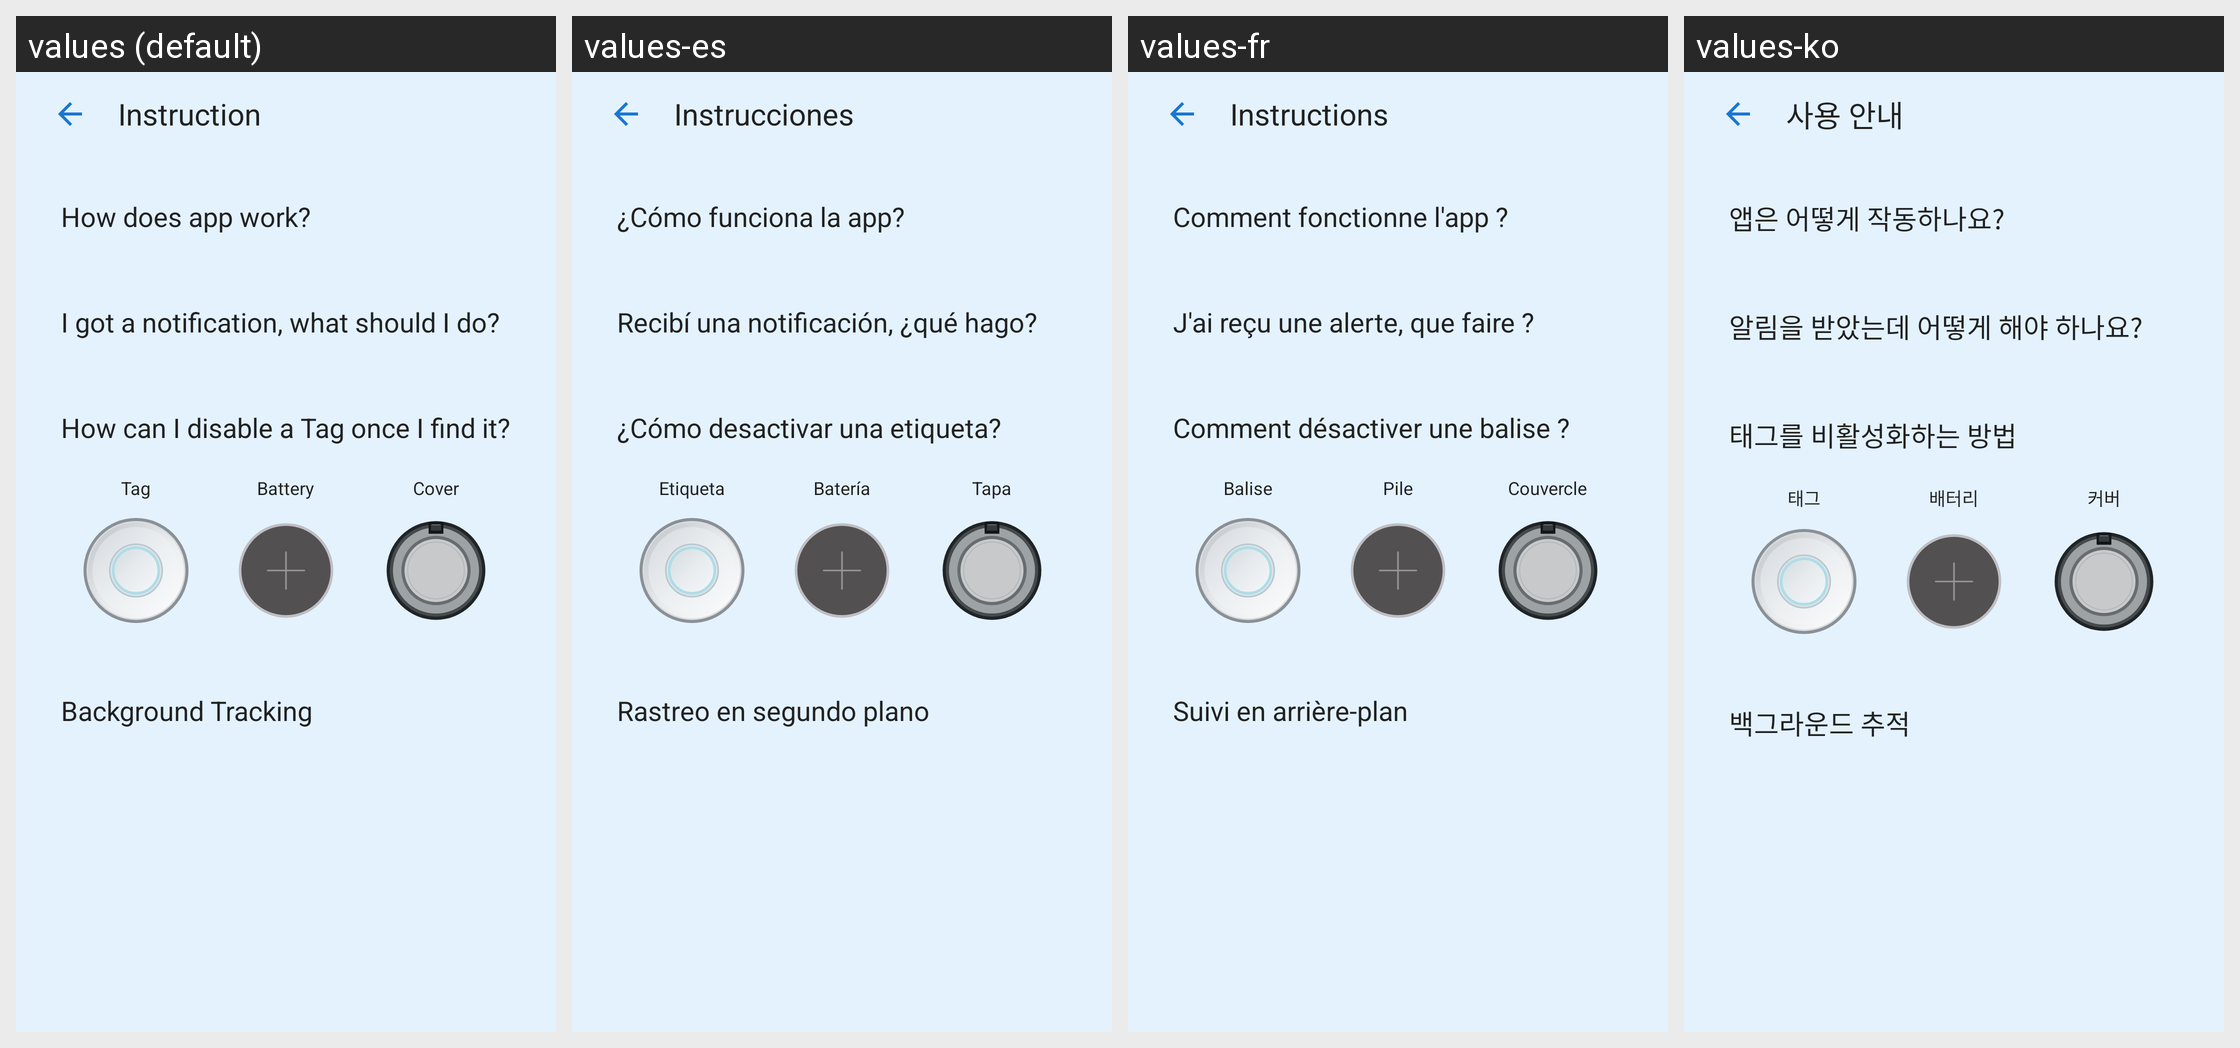

The same Android screen rendered under several of its app's locales, left to right. List the strings drawn on it with the default value and each locale's translation.
Android screen res/layout/fragment_instruction.xml rendered under 4 locales, left to right: values (default), values-es, values-fr, values-ko. Device: Nexus 5 (rendered at 1080×1920; each locale shown at half size, 540×960, under a caption strip naming it); theme Theme.BluetoothTracker.
Other locales in the repository, not shown: values-ar, values-bg, values-de, values-fa, values-fi, values-hi, values-hu, values-in, values-it, values-ja, values-ms, values-pl, values-pt, values-ro, values-ru, values-sk, values-th, values-tr, values-ur, values-vi.
Strings drawn on this screen, with the default value and each locale's value (text and hints the layout hard-codes, and strings that could not be matched under every locale, appear in the picture but are not listed):

instruction
  values: Instruction
  values-es: Instrucciones
  values-fr: Instructions
  values-ko: 사용 안내

instr_title_how
  values: How does app work?
  values-es: ¿Cómo funciona la app?
  values-fr: Comment fonctionne l'app ?
  values-ko: 앱은 어떻게 작동하나요?

instr_title_notification
  values: I got a notification, what should I do?
  values-es: Recibí una notificación, ¿qué hago?
  values-fr: J'ai reçu une alerte, que faire ?
  values-ko: 알림을 받았는데 어떻게 해야 하나요?

instr_title_disable
  values: How can I disable a Tag once I find it?
  values-es: ¿Cómo desactivar una etiqueta?
  values-fr: Comment désactiver une balise ?
  values-ko: 태그를 비활성화하는 방법

tag_label
  values: Tag
  values-es: Etiqueta
  values-fr: Balise
  values-ko: 태그

battery_label
  values: Battery
  values-es: Batería
  values-fr: Pile
  values-ko: 배터리

cover_label
  values: Cover
  values-es: Tapa
  values-fr: Couvercle
  values-ko: 커버

instr_title_background
  values: Background Tracking
  values-es: Rastreo en segundo plano
  values-fr: Suivi en arrière-plan
  values-ko: 백그라운드 추적
